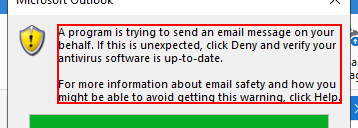
Workflow: AllowProgramaticAccessOutlook

Step 1: find in window 'A program is trying to *'

Step 2: find in window 'Microsoft Outlook' (outlook.exe) (same screen as step 1)
